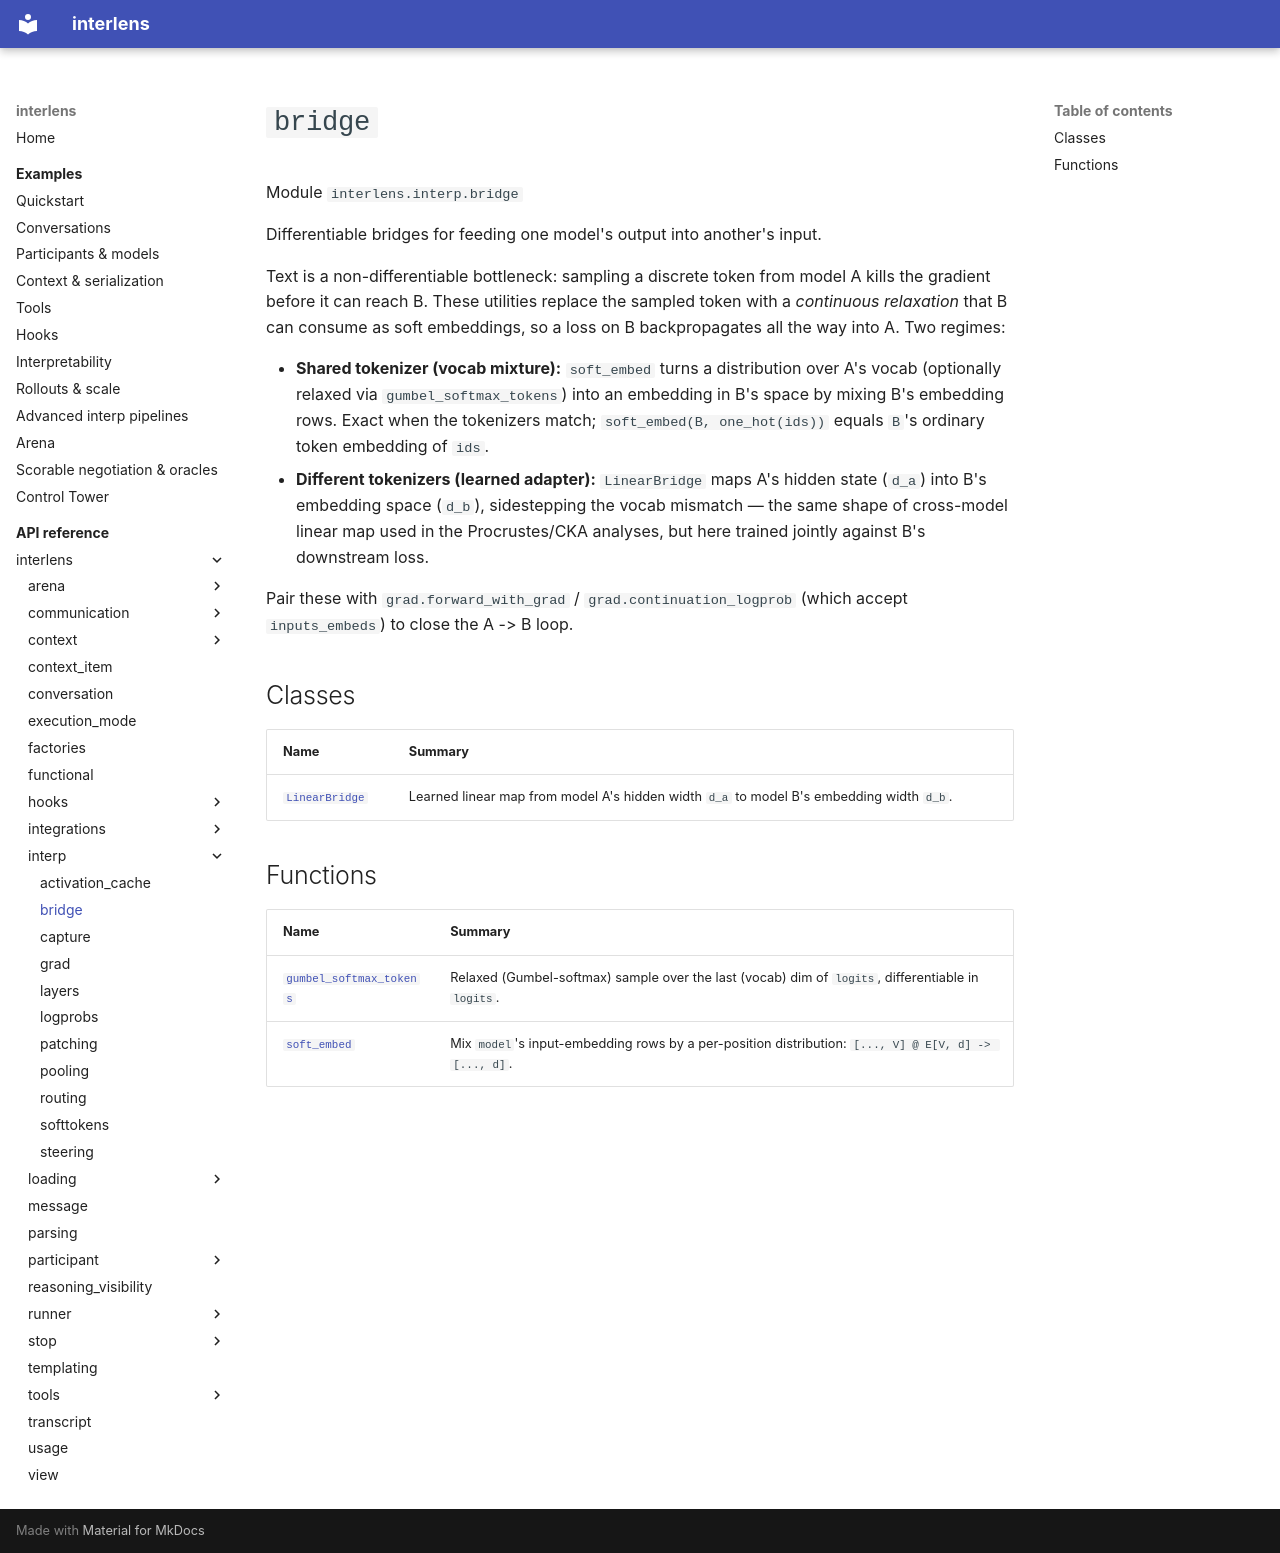

repository: Sid-MB/interlens · page: reference/interlens/interp/bridge/index.html · generator: mkdocs

# `bridge`

Module `interlens.interp.bridge`

Differentiable bridges for feeding one model's output into another's input.

Text is a non-differentiable bottleneck: sampling a discrete token from model A kills the gradient before it can
reach B. These utilities replace the sampled token with a *continuous relaxation* that B can consume as soft
embeddings, so a loss on B backpropagates all the way into A. Two regimes:

- **Shared tokenizer (vocab mixture):** `soft_embed` turns a distribution over A's vocab (optionally relaxed via
  `gumbel_softmax_tokens`) into an embedding in B's space by mixing B's embedding rows. Exact when the tokenizers
  match; `soft_embed(B, one_hot(ids))` equals `B`'s ordinary token embedding of `ids`.
- **Different tokenizers (learned adapter):** `LinearBridge` maps A's hidden state (`d_a`) into B's embedding
  space (`d_b`), sidestepping the vocab mismatch — the same shape of cross-model linear map used in the
  Procrustes/CKA analyses, but here trained jointly against B's downstream loss.

Pair these with `grad.forward_with_grad` / `grad.continuation_logprob` (which accept `inputs_embeds`) to close
the A -> B loop.

## Classes

| Name | Summary |
|---|---|
| [`LinearBridge`](LinearBridge.md) | Learned linear map from model A's hidden width `d_a` to model B's embedding width `d_b`. |

## Functions

| Name | Summary |
|---|---|
| [`gumbel_softmax_tokens`](gumbel_softmax_tokens.md) | Relaxed (Gumbel-softmax) sample over the last (vocab) dim of `logits`, differentiable in `logits`. |
| [`soft_embed`](soft_embed.md) | Mix `model`'s input-embedding rows by a per-position distribution: `[..., V] @ E[V, d] -> [..., d]`. |
